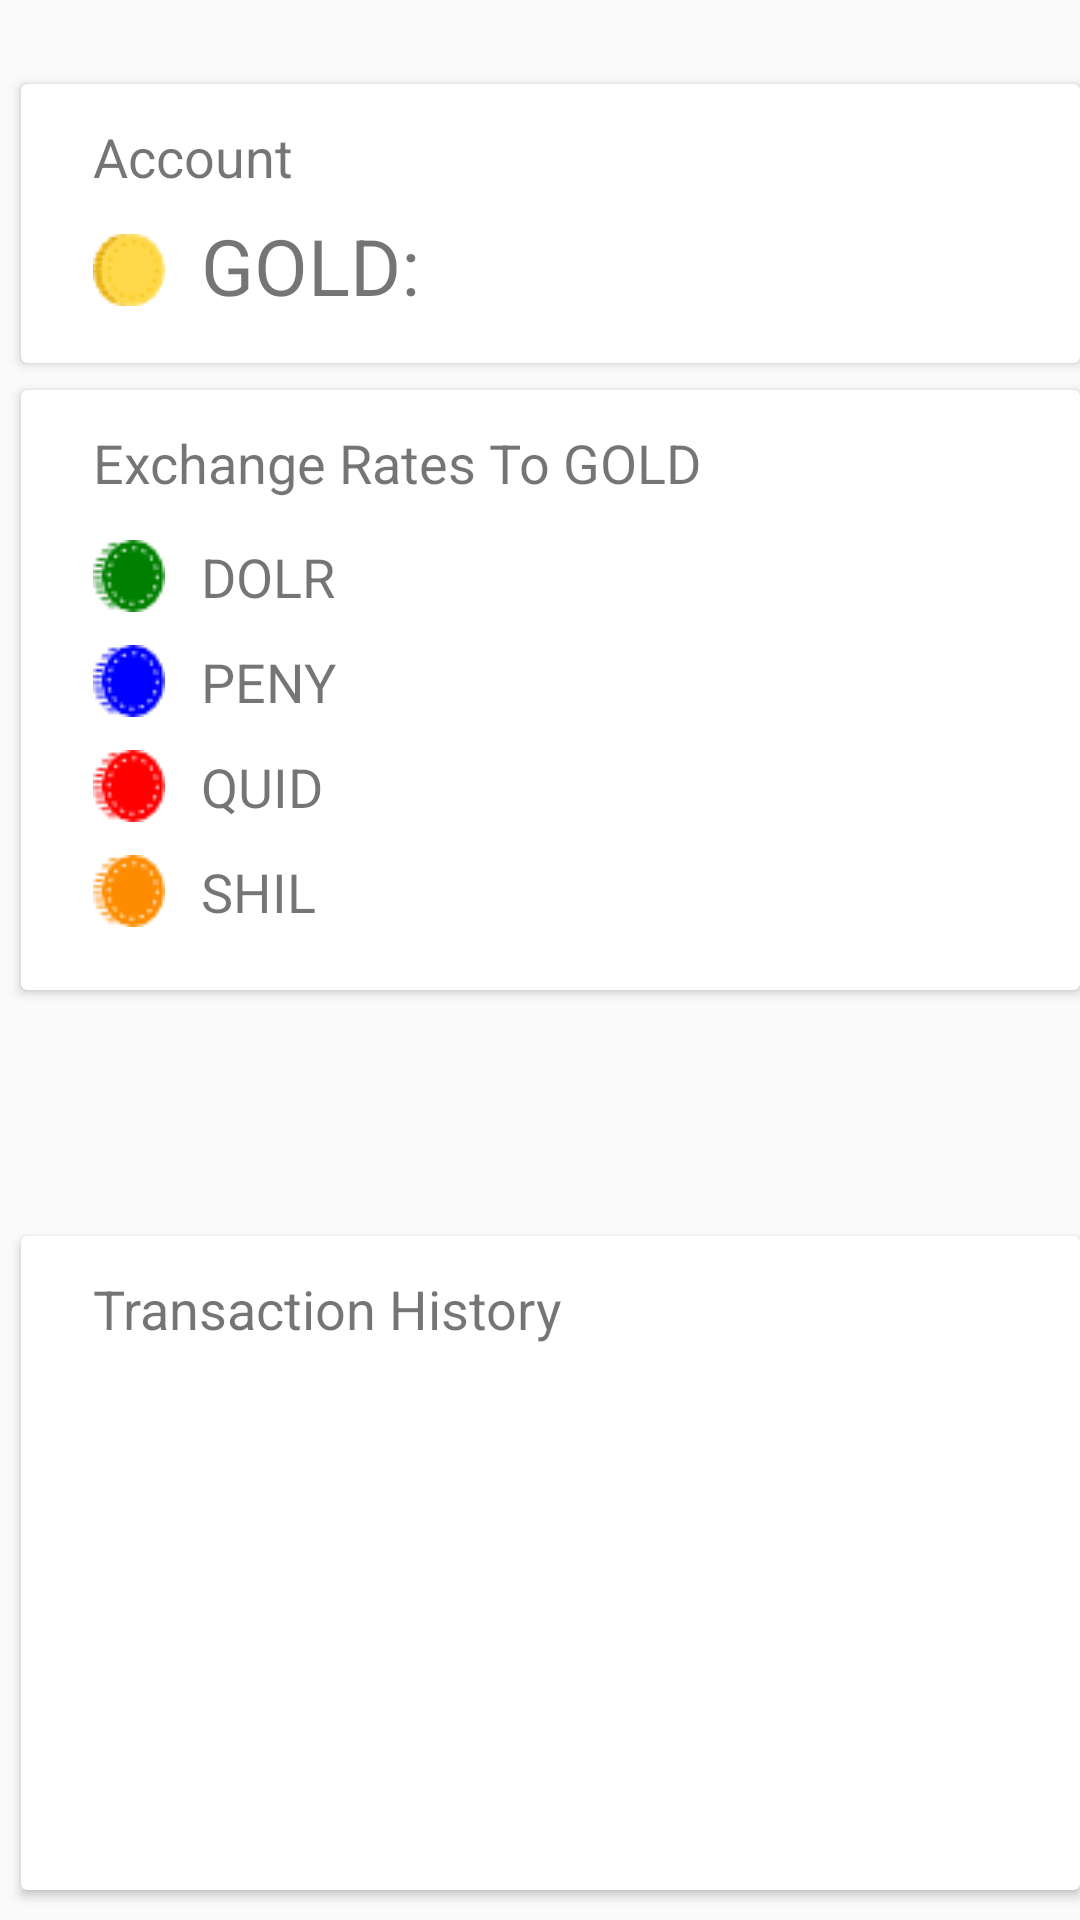

Write the Android layout XML for this screen, with the resource values it uses.
<!-- AndroidManifest.xml: application theme Theme.AppCompat.Light.NoActionBar -->
<!-- res/layout/fragment_bank.xml -->
<?xml version="1.0" encoding="utf-8"?>
<RelativeLayout xmlns:android="http://schemas.android.com/apk/res/android"
    xmlns:app="http://schemas.android.com/apk/res-auto"
    xmlns:tools="http://schemas.android.com/tools"
    android:layout_width="match_parent"
    android:layout_height="match_parent"
    tools:context=".MapFragment">


    <android.support.v7.widget.CardView
        android:layout_width="371dp"
        android:layout_height="93dp"
        android:layout_alignParentTop="true"
        android:layout_marginStart="7dp"
        android:layout_marginTop="28dp">

        <ImageView
            android:id="@+id/gold_coin"
            android:layout_width="wrap_content"
            android:layout_height="wrap_content"
            android:layout_alignStart="@+id/account_text"
            android:layout_alignParentTop="true"
            android:layout_marginStart="24dp"
            android:layout_marginTop="50dp"
            android:src="@drawable/gold" />

        <TextView
            android:id="@+id/gold_text"
            android:layout_width="wrap_content"
            android:layout_height="wrap_content"
            android:layout_alignTop="@+id/imageView"
            android:layout_alignParentStart="true"
            android:layout_marginStart="60dp"
            android:layout_marginTop="43dp"
            android:text="GOLD: "
            android:textSize="26sp" />

        <TextView
            android:id="@+id/account_text"
            android:layout_width="wrap_content"
            android:layout_height="wrap_content"
            android:layout_alignParentStart="true"
            android:layout_alignParentTop="true"
            android:layout_marginStart="24dp"
            android:layout_marginTop="12dp"
            android:text="Account"
            android:textSize="18sp" />

        <TextView
            android:id="@+id/gold_amount"
            android:layout_width="wrap_content"
            android:layout_height="wrap_content"
            android:layout_marginStart="150dp"
            android:layout_marginTop="43dp"
            android:textSize="26sp" />
    </android.support.v7.widget.CardView>

    <android.support.v7.widget.CardView
        android:layout_width="371dp"
        android:layout_height="200dp"
        android:layout_alignParentTop="true"
        android:layout_marginStart="7dp"
        android:layout_marginTop="130dp">

        <ImageView
            android:id="@+id/dolr_coin"
            android:layout_width="wrap_content"
            android:layout_height="wrap_content"
            android:layout_alignStart="@+id/account_text"
            android:layout_alignParentTop="true"
            android:layout_marginStart="24dp"
            android:layout_marginTop="50dp"
            android:src="@drawable/dolr" />

        <ImageView
            android:id="@+id/peny_coin"
            android:layout_width="wrap_content"
            android:layout_height="wrap_content"
            android:layout_alignStart="@+id/account_text"
            android:layout_alignParentTop="true"
            android:layout_marginStart="24dp"
            android:layout_marginTop="85dp"
            android:src="@drawable/peny" />

        <ImageView
            android:id="@+id/quid_coin"
            android:layout_width="wrap_content"
            android:layout_height="wrap_content"
            android:layout_alignStart="@+id/account_text"
            android:layout_alignParentTop="true"
            android:layout_marginStart="24dp"
            android:layout_marginTop="120dp"
            android:src="@drawable/quid" />

        <ImageView
            android:id="@+id/shil_coin"
            android:layout_width="wrap_content"
            android:layout_height="wrap_content"
            android:layout_alignStart="@+id/account_text"
            android:layout_alignParentTop="true"
            android:layout_marginStart="24dp"
            android:layout_marginTop="155dp"
            android:src="@drawable/shil" />

        <TextView
            android:id="@+id/exchange_rates"
            android:layout_width="wrap_content"
            android:layout_height="wrap_content"
            android:layout_alignParentStart="true"
            android:layout_alignParentTop="true"
            android:layout_marginStart="24dp"
            android:layout_marginTop="12dp"
            android:text="Exchange Rates To GOLD"
            android:textSize="18sp" />

        <TextView
            android:id="@+id/dolr_text"
            android:layout_width="wrap_content"
            android:layout_height="wrap_content"
            android:layout_marginStart="60dp"
            android:layout_marginTop="50dp"
            android:text="DOLR"
            android:textSize="18sp" />

        <TextView
            android:id="@+id/peny_text"
            android:layout_width="wrap_content"
            android:layout_height="wrap_content"
            android:layout_marginStart="60dp"
            android:layout_marginTop="85dp"
            android:text="PENY"
            android:textSize="18sp" />

        <TextView
            android:id="@+id/quid_text"
            android:layout_width="wrap_content"
            android:layout_height="wrap_content"
            android:layout_marginStart="60dp"
            android:layout_marginTop="120dp"
            android:text="QUID"
            android:textSize="18sp" />

        <TextView
            android:id="@+id/shil_text"
            android:layout_width="wrap_content"
            android:layout_height="wrap_content"
            android:layout_marginStart="60dp"
            android:layout_marginTop="155dp"
            android:text="SHIL"
            android:textSize="18sp" />

        <TextView
            android:id="@+id/dolr_rate"
            android:layout_width="wrap_content"
            android:layout_height="wrap_content"
            android:layout_marginStart="140dp"
            android:layout_marginTop="50dp"
            android:textSize="18sp" />

        <TextView
            android:id="@+id/peny_rate"
            android:layout_width="wrap_content"
            android:layout_height="wrap_content"
            android:layout_marginStart="140dp"
            android:layout_marginTop="85dp"
            android:textSize="18sp" />

        <TextView
            android:id="@+id/quid_rate"
            android:layout_width="wrap_content"
            android:layout_height="wrap_content"
            android:layout_marginStart="140dp"
            android:layout_marginTop="120dp"
            android:textSize="18sp" />

        <TextView
            android:id="@+id/shil_rate"
            android:layout_width="wrap_content"
            android:layout_height="wrap_content"
            android:layout_marginStart="140dp"
            android:layout_marginTop="155dp"
            android:textSize="18sp" />
    </android.support.v7.widget.CardView>

    <android.support.v7.widget.CardView
        android:layout_width="371dp"
        android:layout_height="218dp"
        android:layout_alignParentBottom="true"
        android:layout_marginStart="7dp"
        android:layout_marginBottom="10dp" >

        <TextView
            android:id="@+id/textView2"
            android:layout_width="wrap_content"
            android:layout_height="wrap_content"
            android:layout_alignParentStart="true"
            android:layout_alignParentTop="true"
            android:layout_marginStart="24dp"
            android:layout_marginTop="12dp"
            android:text="Transaction History"
            android:textSize="18sp" />

        <android.support.v7.widget.RecyclerView
            android:id="@+id/trans_recycler_view"
            android:layout_width="355dp"
            android:layout_height="170dp"
            android:layout_alignParentStart="true"
            android:layout_alignParentBottom="true"
            android:layout_marginStart="10dp"
            android:layout_marginTop="40dp"
            android:scrollbars="vertical" />

    </android.support.v7.widget.CardView>


</RelativeLayout>
<!-- resources referenced by this layout -->
<resources>
  <!-- drawable dolr: png bitmap (drawable, 1171 bytes) -->
  <!-- drawable gold: png bitmap (drawable, 1120 bytes) -->
  <!-- drawable peny: png bitmap (drawable, 1171 bytes) -->
  <!-- drawable quid: png bitmap (drawable, 1171 bytes) -->
  <!-- drawable shil: png bitmap (drawable, 1171 bytes) -->
</resources>
